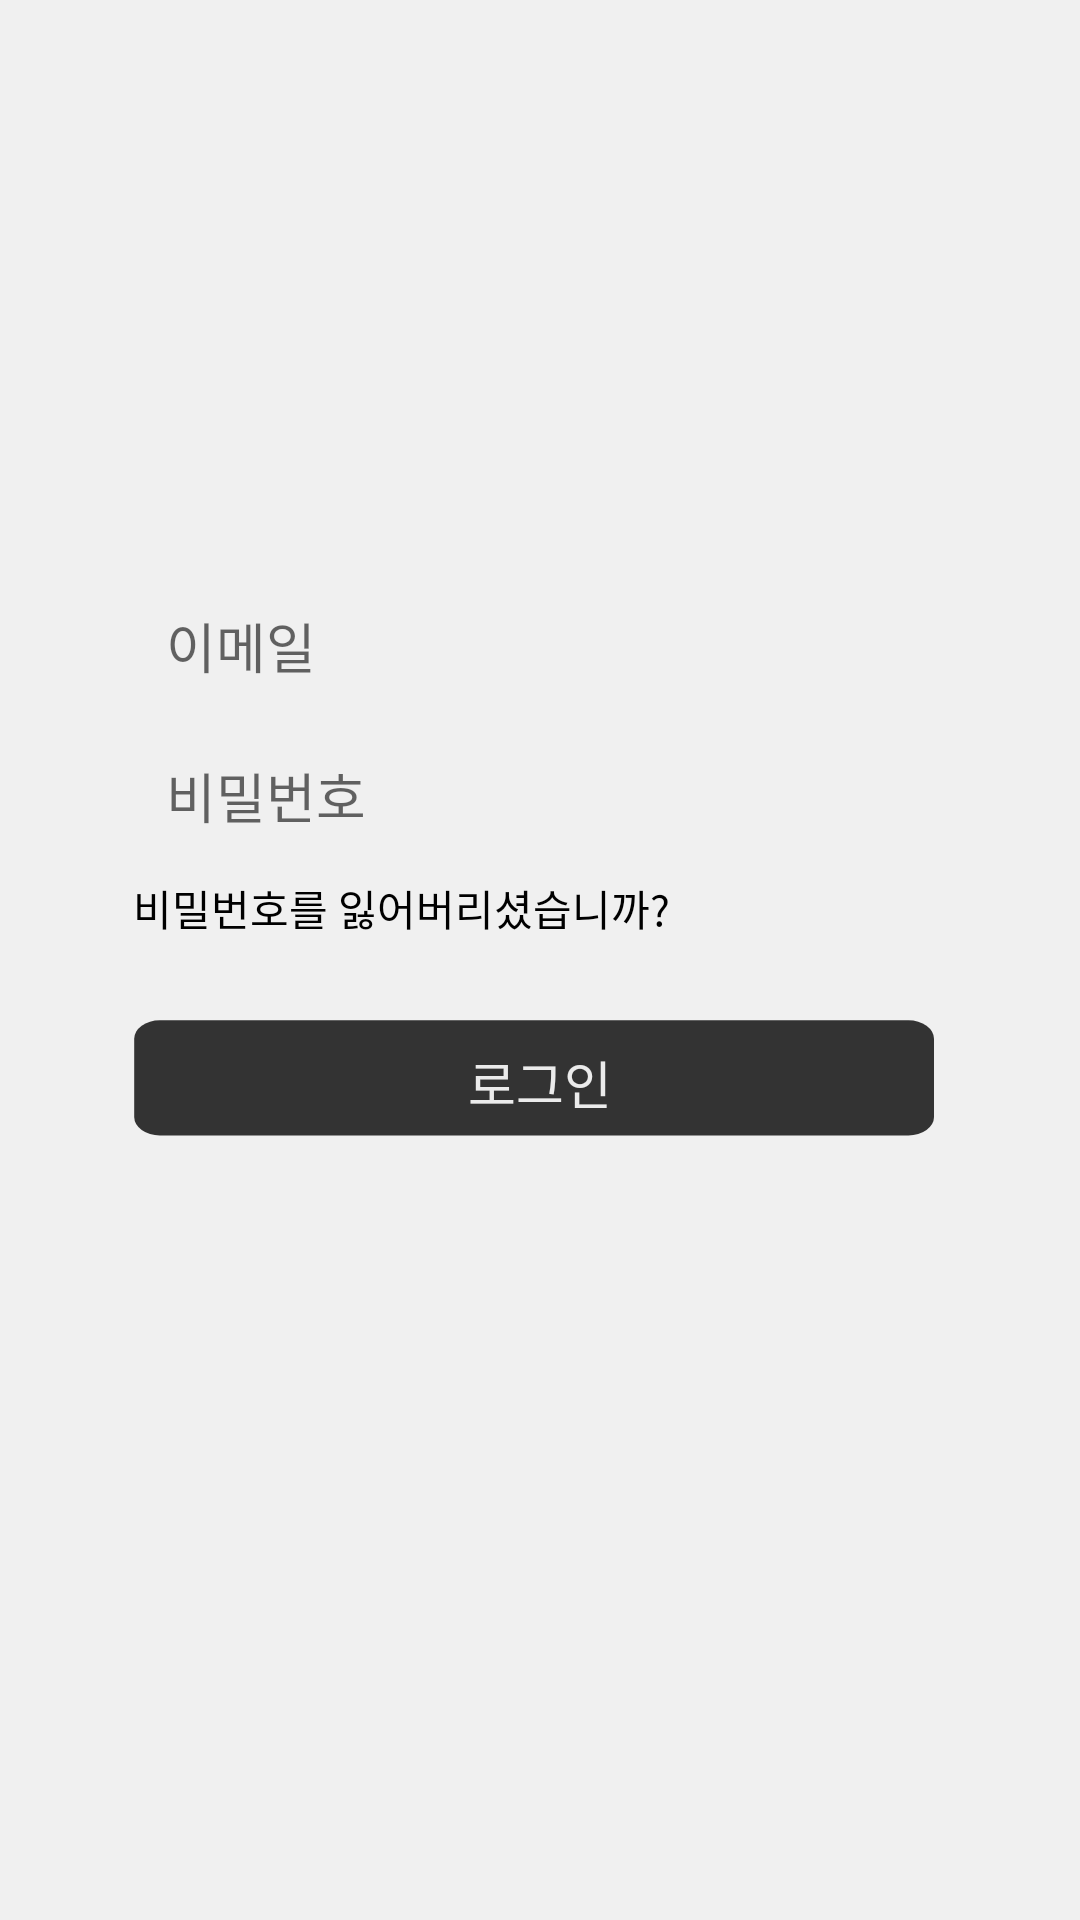

Here is an Android app screen rendered from its layout file. Give the layout XML and the strings, colors and styles it references.
<!-- AndroidManifest.xml: application theme AppTheme -->
<!-- res/layout/activity_email_login.xml -->
<?xml version="1.0" encoding="utf-8"?>
<androidx.constraintlayout.widget.ConstraintLayout xmlns:android="http://schemas.android.com/apk/res/android"
    xmlns:app="http://schemas.android.com/apk/res-auto"
    xmlns:tools="http://schemas.android.com/tools"
    android:layout_width="match_parent"
    android:layout_height="match_parent"
    android:background="@color/loginBackground"
    tools:context=".EmailLogin.Activity.EmailLoginActivity">

    <LinearLayout
        android:id="@+id/editText_background"
        android:layout_width="wrap_content"
        android:layout_height="wrap_content"
        android:layout_marginBottom="160.3dp"
        android:orientation="vertical"
        app:layout_constraintBottom_toBottomOf="parent"
        app:layout_constraintEnd_toEndOf="parent"
        app:layout_constraintStart_toStartOf="parent"
        app:layout_constraintTop_toTopOf="parent">

        <ImageView
            android:layout_width="273dp"
            android:layout_height="43dp"
            android:layout_marginBottom="8dp"
            android:src="@drawable/edit_empw" />

        <ImageView
            android:layout_width="273dp"
            android:layout_height="43dp"
            android:ems="10"
            android:src="@drawable/edit_empw" />

    </LinearLayout>

    <LinearLayout
        android:id="@+id/linearLayout"
        android:layout_width="wrap_content"
        android:layout_height="wrap_content"
        android:orientation="vertical"
        app:layout_constraintBottom_toBottomOf="@+id/editText_background"
        app:layout_constraintEnd_toEndOf="@+id/editText_background"
        app:layout_constraintStart_toStartOf="@+id/editText_background"
        app:layout_constraintTop_toTopOf="@+id/editText_background">

        <EditText
            android:id="@+id/editTextTextEmailAddress"
            android:layout_width="250dp"
            android:layout_height="35dp"
            android:layout_marginBottom="15dp"
            android:background="@android:color/transparent"
            android:ems="10"
            android:fontFamily="sans-serif"
            android:hint="이메일"
            android:inputType="textEmailAddress"
            android:textCursorDrawable="@drawable/cursor"
            android:maxLines="1"/>

        <EditText
            android:id="@+id/editTextTextPassword"
            android:layout_width="250dp"
            android:layout_height="35dp"
            android:background="@android:color/transparent"
            android:ems="10"
            android:fontFamily="sans-serif"
            android:hint="비밀번호"
            android:inputType="textPassword"
            android:textCursorDrawable="@drawable/cursor"
            android:maxLines="1"/>

    </LinearLayout>

    <Button
        android:id="@+id/login_button"
        android:layout_width="273dp"
        android:layout_height="43dp"
        android:background="@drawable/login_button"
        android:fontFamily="sans-serif"
        android:text="로그인"
        android:textSize="17.3dp"
        android:textColor="#ebebeb"
        app:layout_constraintBottom_toBottomOf="parent"
        app:layout_constraintEnd_toEndOf="@+id/editText_background"
        app:layout_constraintHorizontal_bias="0.512"
        app:layout_constraintStart_toStartOf="@+id/editText_background"
        app:layout_constraintTop_toBottomOf="@+id/lost_password"
        app:layout_constraintVertical_bias="0.093" />

    <Button
        android:id="@+id/x_button"
        android:layout_width="24dp"
        android:layout_height="24dp"
        android:layout_marginStart="16dp"
        android:layout_marginTop="16dp"
        android:layout_marginEnd="432dp"
        android:layout_marginBottom="973dp"
        android:background="@drawable/ic_x_button"
        app:layout_constraintBottom_toBottomOf="parent"
        app:layout_constraintEnd_toEndOf="parent"
        app:layout_constraintHorizontal_bias="0.0"
        app:layout_constraintStart_toStartOf="parent"
        app:layout_constraintTop_toTopOf="parent"
        app:layout_constraintVertical_bias="0.0" />

    <TextView
        android:id="@+id/lost_password"
        android:layout_width="wrap_content"
        android:layout_height="wrap_content"
        android:layout_marginBottom="152.3dp"
        android:text="비밀번호를 잃어버리셨습니까?"
        android:textColor="#000000"
        app:layout_constraintBottom_toBottomOf="parent"
        app:layout_constraintEnd_toEndOf="parent"
        app:layout_constraintHorizontal_bias="0.006"
        app:layout_constraintStart_toStartOf="@+id/editText_background"
        app:layout_constraintTop_toBottomOf="@+id/editText_background"
        app:layout_constraintVertical_bias="0.03" />
</androidx.constraintlayout.widget.ConstraintLayout>
<!-- resources referenced by this layout -->
<resources>
  <color name="loginBackground">#f0f0f0</color>
  <!-- drawable cursor (drawable) -->
  <?xml version="1.0" encoding="utf-8"?>
  <shape xmlns:android="http://schemas.android.com/apk/res/android"
      android:shape="rectangle">
  
      <solid
          android:color="@color/colorButton"
          />
  
      <size
          android:width="1.5dp"
          />
  
  </shape>
  <!-- drawable login_button (drawable) -->
  <?xml version="1.0" encoding="utf-8"?>
  <selector xmlns:android="http://schemas.android.com/apk/res/android">
  <item android:drawable="@drawable/ic_login_button">
  
  </item>
  </selector>
  <style name="AppTheme" parent="Theme.AppCompat.Light.DarkActionBar">
          
          <item name="colorPrimary">#00B1FF</item>
          <item name="colorPrimaryDark">@color/colorPrimaryDark</item>
          <item name="colorAccent">@color/colorAccent</item>
          <item name="actionBarStyle">@style/MyActionBar</item>
          
          <item name="android:statusBarColor">#ffffff</item>
          
          <item name="android:windowLightStatusBar">true</item>
  
      </style>
  <color name="colorButton">#333333</color>
  <!-- drawable ic_login_button (drawable) -->
  <vector xmlns:android="http://schemas.android.com/apk/res/android"
      android:width="256dp"
      android:height="56dp"
      android:viewportWidth="256"
      android:viewportHeight="56">
    <path
        android:pathData="M9,1L243,1A8,8 0,0 1,251 9L251,43A8,8 0,0 1,243 51L9,51A8,8 0,0 1,1 43L1,9A8,8 0,0 1,9 1z"
        android:fillColor="#333"/>
  </vector>
  <color name="colorPrimaryDark">#3700B3</color>
  <color name="colorAccent">#0D42FF</color>
  <style name="MyActionBar" parent="@style/Widget.AppCompat.Light.ActionBar.Solid.Inverse">
          <item name="background">@color/colorWhite</item>
          <item name="titleTextStyle">@style/MyActionBarTitle</item>
      </style>
  <color name="colorWhite">#ffffff</color>
  <style name="MyActionBarTitle" parent="@style/TextAppearance.AppCompat.Widget.ActionBar.Title">
          <item name="android:textColor">@color/colorBlack</item>
      </style>
  <color name="colorBlack">#000000</color>
</resources>
